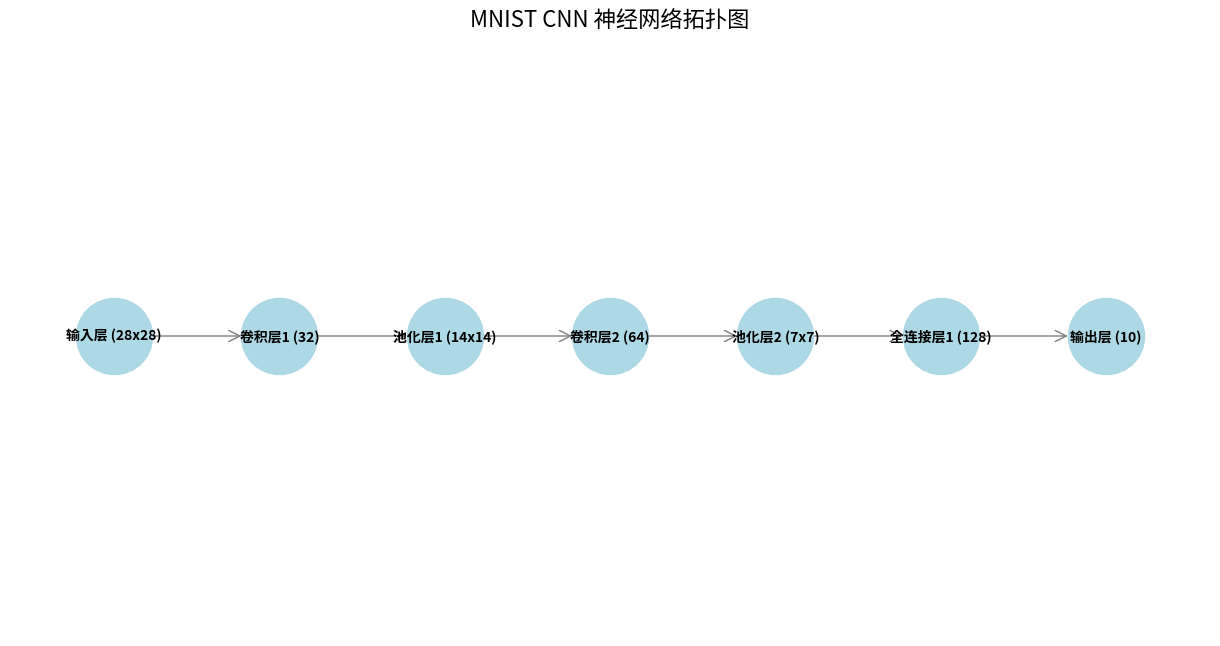

Python code for this plot:
import matplotlib.pyplot as plt
import networkx as nx

# 创建有向图
G = nx.DiGraph()

# 添加节点（层）
layers = ['输入层 (28x28)', '卷积层1 (32)', '池化层1 (14x14)',
          '卷积层2 (64)', '池化层2 (7x7)', '全连接层1 (128)', '输出层 (10)']

# 设置节点位置（手动布局）
pos = {
    '输入层 (28x28)': (0, 0),
    '卷积层1 (32)': (1, 0),
    '池化层1 (14x14)': (2, 0),
    '卷积层2 (64)': (3, 0),
    '池化层2 (7x7)': (4, 0),
    '全连接层1 (128)': (5, 0),
    '输出层 (10)': (6, 0)
}

# 添加节点和边
for layer in layers:
    G.add_node(layer)

edges = [
    ('输入层 (28x28)', '卷积层1 (32)'),
    ('卷积层1 (32)', '池化层1 (14x14)'),
    ('池化层1 (14x14)', '卷积层2 (64)'),
    ('卷积层2 (64)', '池化层2 (7x7)'),
    ('池化层2 (7x7)', '全连接层1 (128)'),
    ('全连接层1 (128)', '输出层 (10)')
]

G.add_edges_from(edges)

# 绘制图形
plt.figure(figsize=(12, 6))
nx.draw(
    G, pos, with_labels=True,
    node_size=3000,
    node_color='lightblue',
    font_size=10,
    font_weight='bold',
    arrows=True,
    arrowstyle='->',
    arrowsize=20,
    edge_color='gray'
)

# 添加标题和说明
plt.title('MNIST CNN 神经网络拓扑图', fontsize=16)
plt.axis('off')
plt.tight_layout()

# 保存图像
plt.savefig('nn_topology_simplified.png', dpi=300, bbox_inches='tight')
plt.show()
